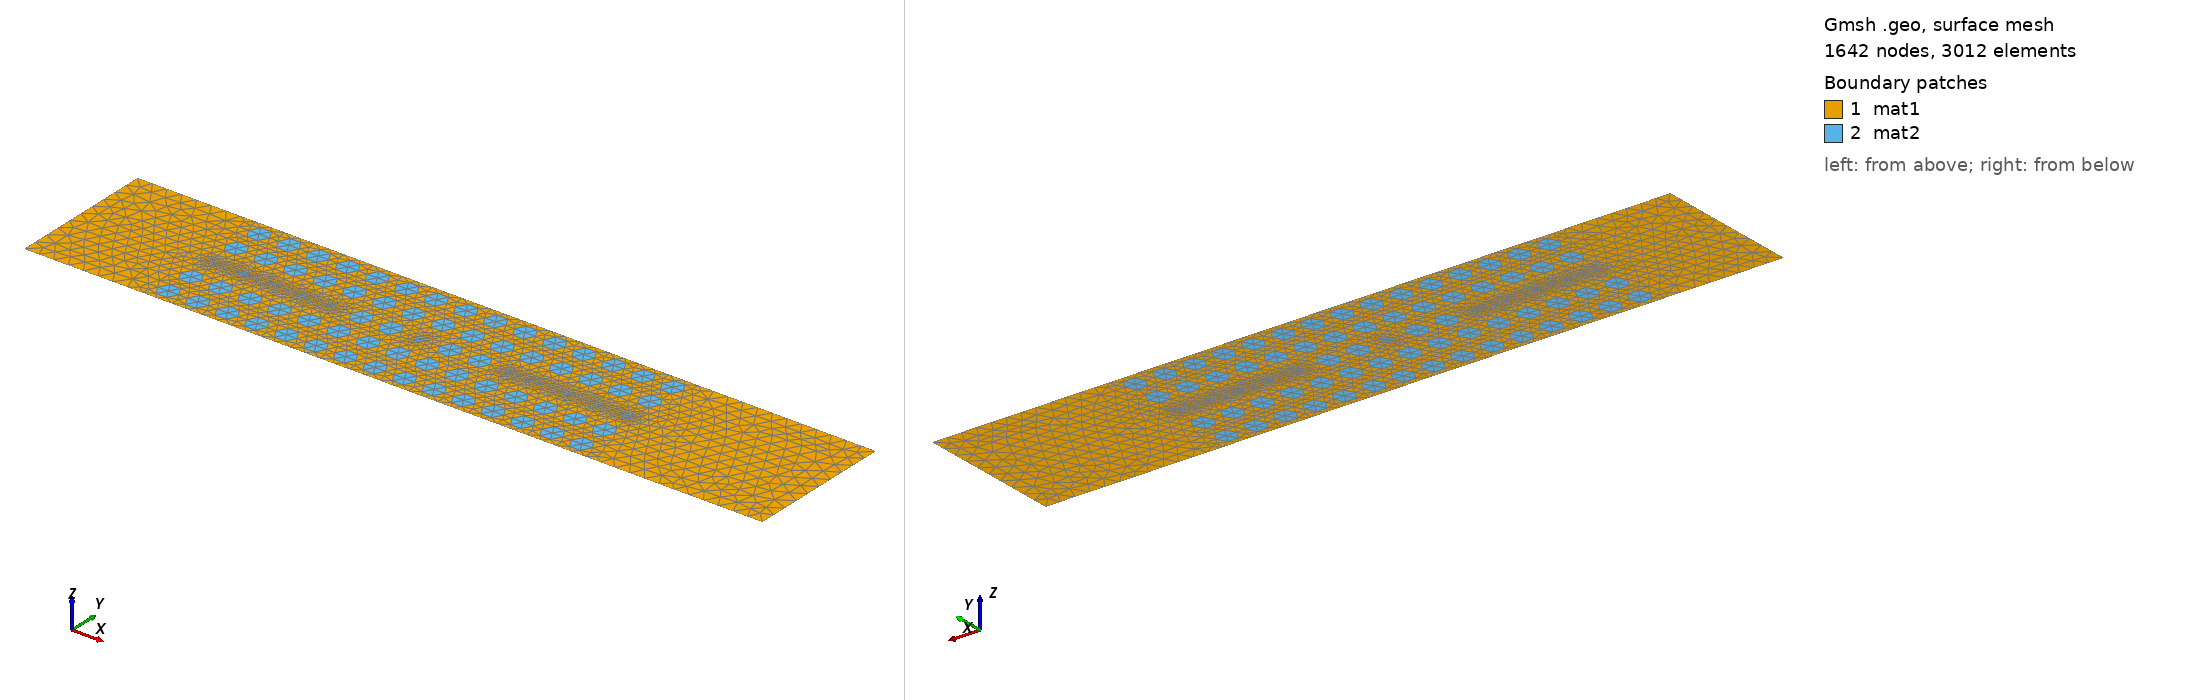

Gmsh geometry script, surface-meshed: 1642 nodes, 3012 surface elements. Boundary patches (legend numbers): 1 mat1, 2 mat2. Left view from above one corner, right view from below the opposite corner. Legend entries are the model's physical surfaces. The drawing asked Gmsh for element sizes between 1% and 20% of the model's largest extent; the script's own settings can give other sizes.

=== Resonator.geo (drawn) ===
//Resonator, created with crystalpy
size_bulk = 0.5;
size_1 = 0.5;
size_2 = 0.5;
size_3 = 0.5;

Point(1) = {-8, -2, 0, size_1};
Point(2) = {-8.3568, -2, 0, size_1};
Point(3) = {-7.6432, -2, 0, size_1};
Point(4) = {-8, -1, 0, size_1};
Point(5) = {-8.3568, -1, 0, size_1};
Point(6) = {-7.6432, -1, 0, size_1};
Point(7) = {-8, 0, 0, size_2};
Point(8) = {-8.1262, 0, 0, size_2};
Point(9) = {-7.8738, 0, 0, size_2};
Point(10) = {-8, 1, 0, size_1};
Point(11) = {-8.3568, 1, 0, size_1};
Point(12) = {-7.6432, 1, 0, size_1};
Point(13) = {-8, 2, 0, size_1};
Point(14) = {-8.3568, 2, 0, size_1};
Point(15) = {-7.6432, 2, 0, size_1};
Point(16) = {-7, -2, 0, size_1};
Point(17) = {-7.3568, -2, 0, size_1};
Point(18) = {-6.6432, -2, 0, size_1};
Point(19) = {-7, -1, 0, size_1};
Point(20) = {-7.3568, -1, 0, size_1};
Point(21) = {-6.6432, -1, 0, size_1};
Point(22) = {-7, 0, 0, size_2};
Point(23) = {-7.1262, 0, 0, size_2};
Point(24) = {-6.8738, 0, 0, size_2};
Point(25) = {-7, 1, 0, size_1};
Point(26) = {-7.3568, 1, 0, size_1};
Point(27) = {-6.6432, 1, 0, size_1};
Point(28) = {-7, 2, 0, size_1};
Point(29) = {-7.3568, 2, 0, size_1};
Point(30) = {-6.6432, 2, 0, size_1};
Point(31) = {-6, -2, 0, size_1};
Point(32) = {-6.3568, -2, 0, size_1};
Point(33) = {-5.6432, -2, 0, size_1};
Point(34) = {-6, -1, 0, size_1};
Point(35) = {-6.3568, -1, 0, size_1};
Point(36) = {-5.6432, -1, 0, size_1};
Point(37) = {-6, 0, 0, size_2};
Point(38) = {-6.1262, 0, 0, size_2};
Point(39) = {-5.8738, 0, 0, size_2};
Point(40) = {-6, 1, 0, size_1};
Point(41) = {-6.3568, 1, 0, size_1};
Point(42) = {-5.6432, 1, 0, size_1};
Point(43) = {-6, 2, 0, size_1};
Point(44) = {-6.3568, 2, 0, size_1};
Point(45) = {-5.6432, 2, 0, size_1};
Point(46) = {-5, -2, 0, size_1};
Point(47) = {-5.3568, -2, 0, size_1};
Point(48) = {-4.6432, -2, 0, size_1};
Point(49) = {-5, -1, 0, size_1};
Point(50) = {-5.3568, -1, 0, size_1};
Point(51) = {-4.6432, -1, 0, size_1};
Point(52) = {-5, 0, 0, size_2};
Point(53) = {-5.1262, 0, 0, size_2};
Point(54) = {-4.8738, 0, 0, size_2};
Point(55) = {-5, 1, 0, size_1};
Point(56) = {-5.3568, 1, 0, size_1};
Point(57) = {-4.6432, 1, 0, size_1};
Point(58) = {-5, 2, 0, size_1};
Point(59) = {-5.3568, 2, 0, size_1};
Point(60) = {-4.6432, 2, 0, size_1};
Point(61) = {-4, -2, 0, size_1};
Point(62) = {-4.3568, -2, 0, size_1};
Point(63) = {-3.6432, -2, 0, size_1};
Point(64) = {-4, -1, 0, size_1};
Point(65) = {-4.3568, -1, 0, size_1};
Point(66) = {-3.6432, -1, 0, size_1};
Point(67) = {-4, 0, 0, size_2};
Point(68) = {-4.1262, 0, 0, size_2};
Point(69) = {-3.8738, 0, 0, size_2};
Point(70) = {-4, 1, 0, size_1};
Point(71) = {-4.3568, 1, 0, size_1};
Point(72) = {-3.6432, 1, 0, size_1};
Point(73) = {-4, 2, 0, size_1};
Point(74) = {-4.3568, 2, 0, size_1};
Point(75) = {-3.6432, 2, 0, size_1};
Point(76) = {-3, -2, 0, size_1};
Point(77) = {-3.3568, -2, 0, size_1};
Point(78) = {-2.6432, -2, 0, size_1};
Point(79) = {-3, -1, 0, size_1};
Point(80) = {-3.3568, -1, 0, size_1};
Point(81) = {-2.6432, -1, 0, size_1};
Point(82) = {-3, 0, 0, size_1};
Point(83) = {-3.3568, 0, 0, size_1};
Point(84) = {-2.6432, 0, 0, size_1};
Point(85) = {-3, 1, 0, size_1};
Point(86) = {-3.3568, 1, 0, size_1};
Point(87) = {-2.6432, 1, 0, size_1};
Point(88) = {-3, 2, 0, size_1};
Point(89) = {-3.3568, 2, 0, size_1};
Point(90) = {-2.6432, 2, 0, size_1};
Point(91) = {-2, -2, 0, size_1};
Point(92) = {-2.3568, -2, 0, size_1};
Point(93) = {-1.6432, -2, 0, size_1};
Point(94) = {-2, -1, 0, size_1};
Point(95) = {-2.3568, -1, 0, size_1};
Point(96) = {-1.6432, -1, 0, size_1};
Point(97) = {-2, 0, 0, size_1};
Point(98) = {-2.3568, 0, 0, size_1};
Point(99) = {-1.6432, 0, 0, size_1};
Point(100) = {-2, 1, 0, size_1};
Point(101) = {-2.3568, 1, 0, size_1};
Point(102) = {-1.6432, 1, 0, size_1};
Point(103) = {-2, 2, 0, size_1};
Point(104) = {-2.3568, 2, 0, size_1};
Point(105) = {-1.6432, 2, 0, size_1};
Point(106) = {-1, -2, 0, size_1};
Point(107) = {-1.3568, -2, 0, size_1};
Point(108) = {-0.6432, -2, 0, size_1};
Point(109) = {-1, -1, 0, size_1};
Point(110) = {-1.3568, -1, 0, size_1};
Point(111) = {-0.6432, -1, 0, size_1};
Point(112) = {-1, 0, 0, size_3};
Point(113) = {-1.1784, 0, 0, size_3};
Point(114) = {-0.8216, 0, 0, size_3};
Point(115) = {-1, 1, 0, size_1};
Point(116) = {-1.3568, 1, 0, size_1};
Point(117) = {-0.6432, 1, 0, size_1};
Point(118) = {-1, 2, 0, size_1};
Point(119) = {-1.3568, 2, 0, size_1};
Point(120) = {-0.6432, 2, 0, size_1};
Point(121) = {0, -2, 0, size_1};
Point(122) = {-0.3568, -2, 0, size_1};
Point(123) = {0.3568, -2, 0, size_1};
Point(124) = {0, -1, 0, size_1};
Point(125) = {-0.3568, -1, 0, size_1};
Point(126) = {0.3568, -1, 0, size_1};
Point(127) = {0, 0, 0, size_1};
Point(128) = {-0.3568, 0, 0, size_1};
Point(129) = {0.3568, 0, 0, size_1};
Point(130) = {0, 1, 0, size_1};
Point(131) = {-0.3568, 1, 0, size_1};
Point(132) = {0.3568, 1, 0, size_1};
Point(133) = {0, 2, 0, size_1};
Point(134) = {-0.3568, 2, 0, size_1};
Point(135) = {0.3568, 2, 0, size_1};
Point(136) = {1, -2, 0, size_1};
Point(137) = {0.6432, -2, 0, size_1};
Point(138) = {1.3568, -2, 0, size_1};
Point(139) = {1, -1, 0, size_1};
Point(140) = {0.6432, -1, 0, size_1};
Point(141) = {1.3568, -1, 0, size_1};
Point(142) = {1, 0, 0, size_1};
Point(143) = {0.6432, 0, 0, size_1};
Point(144) = {1.3568, 0, 0, size_1};
Point(145) = {1, 1, 0, size_1};
Point(146) = {0.6432, 1, 0, size_1};
Point(147) = {1.3568, 1, 0, size_1};
Point(148) = {1, 2, 0, size_1};
Point(149) = {0.6432, 2, 0, size_1};
Point(150) = {1.3568, 2, 0, size_1};
Point(151) = {2, -2, 0, size_1};
Point(152) = {1.6432, -2, 0, size_1};
Point(153) = {2.3568, -2, 0, size_1};
Point(154) = {2, -1, 0, size_1};
Point(155) = {1.6432, -1, 0, size_1};
Point(156) = {2.3568, -1, 0, size_1};
Point(157) = {2, 0, 0, size_2};
Point(158) = {1.8738, 0, 0, size_2};
Point(159) = {2.1262, 0, 0, size_2};
Point(160) = {2, 1, 0, size_1};
Point(161) = {1.6432, 1, 0, size_1};
Point(162) = {2.3568, 1, 0, size_1};
Point(163) = {2, 2, 0, size_1};
Point(164) = {1.6432, 2, 0, size_1};
Point(165) = {2.3568, 2, 0, size_1};
Point(166) = {3, -2, 0, size_1};
Point(167) = {2.6432, -2, 0, size_1};
Point(168) = {3.3568, -2, 0, size_1};
Point(169) = {3, -1, 0, size_1};
Point(170) = {2.6432, -1, 0, size_1};
Point(171) = {3.3568, -1, 0, size_1};
Point(172) = {3, 0, 0, size_2};
Point(173) = {2.8738, 0, 0, size_2};
Point(174) = {3.1262, 0, 0, size_2};
Point(175) = {3, 1, 0, size_1};
Point(176) = {2.6432, 1, 0, size_1};
Point(177) = {3.3568, 1, 0, size_1};
Point(178) = {3, 2, 0, size_1};
Point(179) = {2.6432, 2, 0, size_1};
Point(180) = {3.3568, 2, 0, size_1};
Point(181) = {4, -2, 0, size_1};
Point(182) = {3.6432, -2, 0, size_1};
Point(183) = {4.3568, -2, 0, size_1};
Point(184) = {4, -1, 0, size_1};
Point(185) = {3.6432, -1, 0, size_1};
Point(186) = {4.3568, -1, 0, size_1};
Point(187) = {4, 0, 0, size_2};
Point(188) = {3.8738, 0, 0, size_2};
Point(189) = {4.1262, 0, 0, size_2};
Point(190) = {4, 1, 0, size_1};
Point(191) = {3.6432, 1, 0, size_1};
Point(192) = {4.3568, 1, 0, size_1};
Point(193) = {4, 2, 0, size_1};
Point(194) = {3.6432, 2, 0, size_1};
Point(195) = {4.3568, 2, 0, size_1};
Point(196) = {5, -2, 0, size_1};
Point(197) = {4.6432, -2, 0, size_1};
Point(198) = {5.3568, -2, 0, size_1};
Point(199) = {5, -1, 0, size_1};
Point(200) = {4.6432, -1, 0, size_1};
Point(201) = {5.3568, -1, 0, size_1};
Point(202) = {5, 0, 0, size_2};
Point(203) = {4.8738, 0, 0, size_2};
Point(204) = {5.1262, 0, 0, size_2};
Point(205) = {5, 1, 0, size_1};
Point(206) = {4.6432, 1, 0, size_1};
Point(207) = {5.3568, 1, 0, size_1};
Point(208) = {5, 2, 0, size_1};
Point(209) = {4.6432, 2, 0, size_1};
Point(210) = {5.3568, 2, 0, size_1};
Point(211) = {6, -2, 0, size_1};
Point(212) = {5.6432, -2, 0, size_1};
Point(213) = {6.3568, -2, 0, size_1};
Point(214) = {6, -1, 0, size_1};
Point(215) = {5.6432, -1, 0, size_1};
Point(216) = {6.3568, -1, 0, size_1};
Point(217) = {6, 0, 0, size_2};
Point(218) = {5.8738, 0, 0, size_2};
Point(219) = {6.1262, 0, 0, size_2};
Point(220) = {6, 1, 0, size_1};
Point(221) = {5.6432, 1, 0, size_1};
Point(222) = {6.3568, 1, 0, size_1};
Point(223) = {6, 2, 0, size_1};
Point(224) = {5.6432, 2, 0, size_1};
Point(225) = {6.3568, 2, 0, size_1};
Point(226) = {-12.5, 2.5, 0, size_bulk};
Point(227) = {-12.5, -2.5, 0, size_bulk};
Point(228) = {12.5, 2.5, 0, size_bulk};
Point(229) = {12.5, -2.5, 0, size_bulk};

Circle(1) = {2, 1, 3};
Circle(2) = {3, 1, 2};
Circle(3) = {5, 4, 6};
Circle(4) = {6, 4, 5};
Circle(5) = {8, 7, 9};
Circle(6) = {9, 7, 8};
Circle(7) = {11, 10, 12};
Circle(8) = {12, 10, 11};
Circle(9) = {14, 13, 15};
Circle(10) = {15, 13, 14};
Circle(11) = {17, 16, 18};
Circle(12) = {18, 16, 17};
Circle(13) = {20, 19, 21};
Circle(14) = {21, 19, 20};
Circle(15) = {23, 22, 24};
Circle(16) = {24, 22, 23};
Circle(17) = {26, 25, 27};
Circle(18) = {27, 25, 26};
Circle(19) = {29, 28, 30};
Circle(20) = {30, 28, 29};
Circle(21) = {32, 31, 33};
Circle(22) = {33, 31, 32};
Circle(23) = {35, 34, 36};
Circle(24) = {36, 34, 35};
Circle(25) = {38, 37, 39};
Circle(26) = {39, 37, 38};
Circle(27) = {41, 40, 42};
Circle(28) = {42, 40, 41};
Circle(29) = {44, 43, 45};
Circle(30) = {45, 43, 44};
Circle(31) = {47, 46, 48};
Circle(32) = {48, 46, 47};
Circle(33) = {50, 49, 51};
Circle(34) = {51, 49, 50};
Circle(35) = {53, 52, 54};
Circle(36) = {54, 52, 53};
Circle(37) = {56, 55, 57};
Circle(38) = {57, 55, 56};
Circle(39) = {59, 58, 60};
Circle(40) = {60, 58, 59};
Circle(41) = {62, 61, 63};
Circle(42) = {63, 61, 62};
Circle(43) = {65, 64, 66};
Circle(44) = {66, 64, 65};
Circle(45) = {68, 67, 69};
Circle(46) = {69, 67, 68};
Circle(47) = {71, 70, 72};
Circle(48) = {72, 70, 71};
Circle(49) = {74, 73, 75};
Circle(50) = {75, 73, 74};
Circle(51) = {77, 76, 78};
Circle(52) = {78, 76, 77};
Circle(53) = {80, 79, 81};
Circle(54) = {81, 79, 80};
Circle(55) = {83, 82, 84};
Circle(56) = {84, 82, 83};
Circle(57) = {86, 85, 87};
Circle(58) = {87, 85, 86};
Circle(59) = {89, 88, 90};
Circle(60) = {90, 88, 89};
Circle(61) = {92, 91, 93};
Circle(62) = {93, 91, 92};
Circle(63) = {95, 94, 96};
Circle(64) = {96, 94, 95};
Circle(65) = {98, 97, 99};
Circle(66) = {99, 97, 98};
Circle(67) = {101, 100, 102};
Circle(68) = {102, 100, 101};
Circle(69) = {104, 103, 105};
Circle(70) = {105, 103, 104};
Circle(71) = {107, 106, 108};
Circle(72) = {108, 106, 107};
Circle(73) = {110, 109, 111};
Circle(74) = {111, 109, 110};
Circle(75) = {113, 112, 114};
Circle(76) = {114, 112, 113};
Circle(77) = {116, 115, 117};
Circle(78) = {117, 115, 116};
Circle(79) = {119, 118, 120};
Circle(80) = {120, 118, 119};
Circle(81) = {122, 121, 123};
Circle(82) = {123, 121, 122};
Circle(83) = {125, 124, 126};
Circle(84) = {126, 124, 125};
Circle(85) = {128, 127, 129};
Circle(86) = {129, 127, 128};
Circle(87) = {131, 130, 132};
Circle(88) = {132, 130, 131};
Circle(89) = {134, 133, 135};
Circle(90) = {135, 133, 134};
Circle(91) = {137, 136, 138};
Circle(92) = {138, 136, 137};
Circle(93) = {140, 139, 141};
Circle(94) = {141, 139, 140};
Circle(95) = {143, 142, 144};
Circle(96) = {144, 142, 143};
Circle(97) = {146, 145, 147};
Circle(98) = {147, 145, 146};
Circle(99) = {149, 148, 150};
Circle(100) = {150, 148, 149};
Circle(101) = {152, 151, 153};
Circle(102) = {153, 151, 152};
Circle(103) = {155, 154, 156};
Circle(104) = {156, 154, 155};
Circle(105) = {158, 157, 159};
Circle(106) = {159, 157, 158};
Circle(107) = {161, 160, 162};
Circle(108) = {162, 160, 161};
Circle(109) = {164, 163, 165};
Circle(110) = {165, 163, 164};
Circle(111) = {167, 166, 168};
Circle(112) = {168, 166, 167};
Circle(113) = {170, 169, 171};
Circle(114) = {171, 169, 170};
Circle(115) = {173, 172, 174};
Circle(116) = {174, 172, 173};
Circle(117) = {176, 175, 177};
Circle(118) = {177, 175, 176};
Circle(119) = {179, 178, 180};
Circle(120) = {180, 178, 179};
Circle(121) = {182, 181, 183};
Circle(122) = {183, 181, 182};
Circle(123) = {185, 184, 186};
Circle(124) = {186, 184, 185};
Circle(125) = {188, 187, 189};
Circle(126) = {189, 187, 188};
Circle(127) = {191, 190, 192};
Circle(128) = {192, 190, 191};
Circle(129) = {194, 193, 195};
Circle(130) = {195, 193, 194};
Circle(131) = {197, 196, 198};
Circle(132) = {198, 196, 197};
Circle(133) = {200, 199, 201};
Circle(134) = {201, 199, 200};
Circle(135) = {203, 202, 204};
Circle(136) = {204, 202, 203};
Circle(137) = {206, 205, 207};
Circle(138) = {207, 205, 206};
Circle(139) = {209, 208, 210};
Circle(140) = {210, 208, 209};
Circle(141) = {212, 211, 213};
Circle(142) = {213, 211, 212};
Circle(143) = {215, 214, 216};
Circle(144) = {216, 214, 215};
Circle(145) = {218, 217, 219};
Circle(146) = {219, 217, 218};
Circle(147) = {221, 220, 222};
Circle(148) = {222, 220, 221};
Circle(149) = {224, 223, 225};
Circle(150) = {225, 223, 224};
Line(151) = {227, 226};
Line(152) = {226, 228};
Line(153) = {228, 229};
Line(154) = {229, 227};
Line Loop(155) = {151, 152, 153, 154, -1, -2, -3, -4, -5, -6, -7, -8, -9, -10, -11, -12, -13, -14, -15, -16, -17, -18, -19, -20, -21, -22, -23, -24, -25, -26, -27, -28, -29, -30, -31, -32, -33, -34, -35, -36, -37, -38, -39, -40, -41, -42, -43, -44, -45, -46, -47, -48, -49, -50, -51, -52, -53, -54, -55, -56, -57, -58, -59, -60, -61, -62, -63, -64, -65, -66, -67, -68, -69, -70, -71, -72, -73, -74, -75, -76, -77, -78, -79, -80, -81, -82, -83, -84, -85, -86, -87, -88, -89, -90, -91, -92, -93, -94, -95, -96, -97, -98, -99, -100, -101, -102, -103, -104, -105, -106, -107, -108, -109, -110, -111, -112, -113, -114, -115, -116, -117, -118, -119, -120, -121, -122, -123, -124, -125, -126, -127, -128, -129, -130, -131, -132, -133, -134, -135, -136, -137, -138, -139, -140, -141, -142, -143, -144, -145, -146, -147, -148, -149, -150};
Plane Surface(156) = {155};
Line Loop(157) = {1, 2};
Plane Surface(158) = {157};
Line Loop(159) = {3, 4};
Plane Surface(160) = {159};
Line Loop(161) = {5, 6};
Plane Surface(162) = {161};
Line Loop(163) = {7, 8};
Plane Surface(164) = {163};
Line Loop(165) = {9, 10};
Plane Surface(166) = {165};
Line Loop(167) = {11, 12};
Plane Surface(168) = {167};
Line Loop(169) = {13, 14};
Plane Surface(170) = {169};
Line Loop(171) = {15, 16};
Plane Surface(172) = {171};
Line Loop(173) = {17, 18};
Plane Surface(174) = {173};
Line Loop(175) = {19, 20};
Plane Surface(176) = {175};
Line Loop(177) = {21, 22};
Plane Surface(178) = {177};
Line Loop(179) = {23, 24};
Plane Surface(180) = {179};
Line Loop(181) = {25, 26};
Plane Surface(182) = {181};
Line Loop(183) = {27, 28};
Plane Surface(184) = {183};
Line Loop(185) = {29, 30};
Plane Surface(186) = {185};
Line Loop(187) = {31, 32};
Plane Surface(188) = {187};
Line Loop(189) = {33, 34};
Plane Surface(190) = {189};
Line Loop(191) = {35, 36};
Plane Surface(192) = {191};
Line Loop(193) = {37, 38};
Plane Surface(194) = {193};
Line Loop(195) = {39, 40};
Plane Surface(196) = {195};
Line Loop(197) = {41, 42};
Plane Surface(198) = {197};
Line Loop(199) = {43, 44};
Plane Surface(200) = {199};
Line Loop(201) = {45, 46};
Plane Surface(202) = {201};
Line Loop(203) = {47, 48};
Plane Surface(204) = {203};
Line Loop(205) = {49, 50};
Plane Surface(206) = {205};
Line Loop(207) = {51, 52};
Plane Surface(208) = {207};
Line Loop(209) = {53, 54};
Plane Surface(210) = {209};
Line Loop(211) = {55, 56};
Plane Surface(212) = {211};
Line Loop(213) = {57, 58};
Plane Surface(214) = {213};
Line Loop(215) = {59, 60};
Plane Surface(216) = {215};
Line Loop(217) = {61, 62};
Plane Surface(218) = {217};
Line Loop(219) = {63, 64};
Plane Surface(220) = {219};
Line Loop(221) = {65, 66};
Plane Surface(222) = {221};
Line Loop(223) = {67, 68};
Plane Surface(224) = {223};
Line Loop(225) = {69, 70};
Plane Surface(226) = {225};
Line Loop(227) = {71, 72};
Plane Surface(228) = {227};
Line Loop(229) = {73, 74};
Plane Surface(230) = {229};
Line Loop(231) = {75, 76};
Plane Surface(232) = {231};
Line Loop(233) = {77, 78};
Plane Surface(234) = {233};
Line Loop(235) = {79, 80};
Plane Surface(236) = {235};
Line Loop(237) = {81, 82};
Plane Surface(238) = {237};
Line Loop(239) = {83, 84};
Plane Surface(240) = {239};
Line Loop(241) = {85, 86};
Plane Surface(242) = {241};
Line Loop(243) = {87, 88};
Plane Surface(244) = {243};
Line Loop(245) = {89, 90};
Plane Surface(246) = {245};
Line Loop(247) = {91, 92};
Plane Surface(248) = {247};
Line Loop(249) = {93, 94};
Plane Surface(250) = {249};
Line Loop(251) = {95, 96};
Plane Surface(252) = {251};
Line Loop(253) = {97, 98};
Plane Surface(254) = {253};
Line Loop(255) = {99, 100};
Plane Surface(256) = {255};
Line Loop(257) = {101, 102};
Plane Surface(258) = {257};
Line Loop(259) = {103, 104};
Plane Surface(260) = {259};
Line Loop(261) = {105, 106};
Plane Surface(262) = {261};
Line Loop(263) = {107, 108};
Plane Surface(264) = {263};
Line Loop(265) = {109, 110};
Plane Surface(266) = {265};
Line Loop(267) = {111, 112};
Plane Surface(268) = {267};
Line Loop(269) = {113, 114};
Plane Surface(270) = {269};
Line Loop(271) = {115, 116};
Plane Surface(272) = {271};
Line Loop(273) = {117, 118};
Plane Surface(274) = {273};
Line Loop(275) = {119, 120};
Plane Surface(276) = {275};
Line Loop(277) = {121, 122};
Plane Surface(278) = {277};
Line Loop(279) = {123, 124};
Plane Surface(280) = {279};
Line Loop(281) = {125, 126};
Plane Surface(282) = {281};
Line Loop(283) = {127, 128};
Plane Surface(284) = {283};
Line Loop(285) = {129, 130};
Plane Surface(286) = {285};
Line Loop(287) = {131, 132};
Plane Surface(288) = {287};
Line Loop(289) = {133, 134};
Plane Surface(290) = {289};
Line Loop(291) = {135, 136};
Plane Surface(292) = {291};
Line Loop(293) = {137, 138};
Plane Surface(294) = {293};
Line Loop(295) = {139, 140};
Plane Surface(296) = {295};
Line Loop(297) = {141, 142};
Plane Surface(298) = {297};
Line Loop(299) = {143, 144};
Plane Surface(300) = {299};
Line Loop(301) = {145, 146};
Plane Surface(302) = {301};
Line Loop(303) = {147, 148};
Plane Surface(304) = {303};
Line Loop(305) = {149, 150};
Plane Surface(306) = {305};

Physical Surface("mat1") = {156};
Physical Surface("mat2") = {158, 160, 162, 164, 166, 168, 170, 172, 174, 176, 178, 180, 182, 184, 186, 188, 190, 192, 194, 196, 198, 200, 202, 204, 206, 208, 210, 212, 214, 216, 218, 220, 222, 224, 226, 228, 230, 232, 234, 236, 238, 240, 242, 244, 246, 248, 250, 252, 254, 256, 258, 260, 262, 264, 266, 268, 270, 272, 274, 276, 278, 280, 282, 284, 286, 288, 290, 292, 294, 296, 298, 300, 302, 304, 306};
